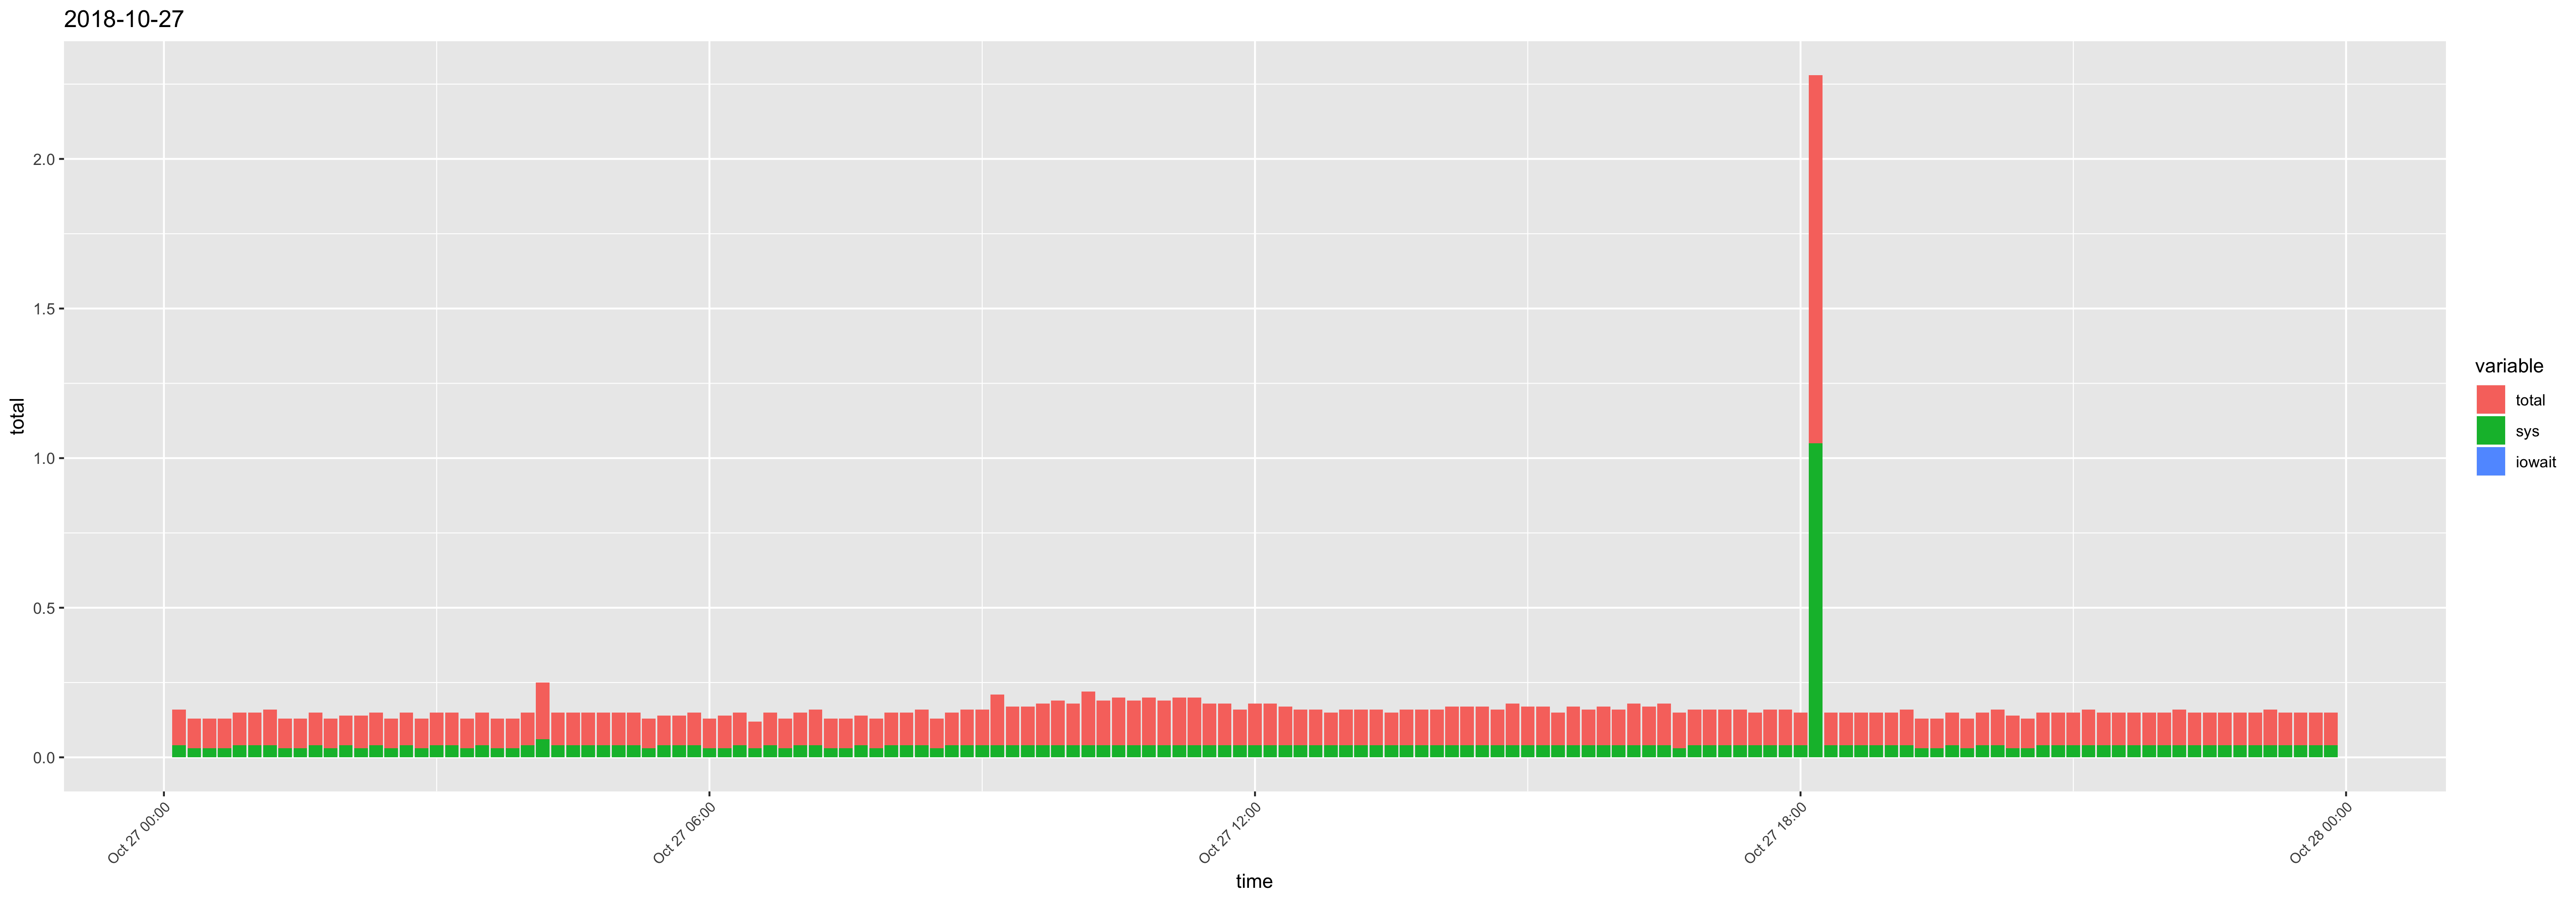

The file beside this chart, header and first rows:
time, usr, sys, iowait, timestamp, total
00:10:01, 0.08, 0.04, 0, 2018-10-27 00:10:01, 0.12
00:20:01, 0.07, 0.03, 0, 2018-10-27 00:20:01, 0.1
00:30:01, 0.07, 0.03, 0, 2018-10-27 00:30:01, 0.1
00:40:01, 0.07, 0.03, 0, 2018-10-27 00:40:01, 0.1
00:50:01, 0.07, 0.04, 0, 2018-10-27 00:50:01, 0.11
01:00:01, 0.07, 0.04, 0, 2018-10-27 01:00:01, 0.11
01:10:01, 0.08, 0.04, 0, 2018-10-27 01:10:01, 0.12
01:20:01, 0.07, 0.03, 0, 2018-10-27 01:20:01, 0.1
01:30:01, 0.07, 0.03, 0, 2018-10-27 01:30:01, 0.1
01:40:01, 0.07, 0.04, 0, 2018-10-27 01:40:01, 0.11
01:50:01, 0.07, 0.03, 0, 2018-10-27 01:50:01, 0.1
02:00:01, 0.06, 0.04, 0, 2018-10-27 02:00:01, 0.1
02:10:01, 0.08, 0.03, 0, 2018-10-27 02:10:01, 0.11
02:20:01, 0.07, 0.04, 0, 2018-10-27 02:20:01, 0.11
02:30:01, 0.07, 0.03, 0, 2018-10-27 02:30:01, 0.1
02:40:01, 0.07, 0.04, 0, 2018-10-27 02:40:01, 0.11
02:50:01, 0.07, 0.03, 0, 2018-10-27 02:50:01, 0.1
03:00:01, 0.07, 0.04, 0, 2018-10-27 03:00:01, 0.11
03:10:01, 0.07, 0.04, 0, 2018-10-27 03:10:01, 0.11
03:20:01, 0.07, 0.03, 0, 2018-10-27 03:20:01, 0.1
03:30:01, 0.07, 0.04, 0, 2018-10-27 03:30:01, 0.11
03:40:01, 0.07, 0.03, 0, 2018-10-27 03:40:01, 0.1
03:50:01, 0.07, 0.03, 0, 2018-10-27 03:50:01, 0.1
04:00:01, 0.07, 0.04, 0, 2018-10-27 04:00:01, 0.11
04:10:01, 0.13, 0.06, 0, 2018-10-27 04:10:01, 0.19
04:20:01, 0.07, 0.04, 0, 2018-10-27 04:20:01, 0.11
04:30:01, 0.07, 0.04, 0, 2018-10-27 04:30:01, 0.11
04:40:01, 0.07, 0.04, 0, 2018-10-27 04:40:01, 0.11
04:50:01, 0.07, 0.04, 0, 2018-10-27 04:50:01, 0.11
05:00:01, 0.07, 0.04, 0, 2018-10-27 05:00:01, 0.11
05:10:01, 0.07, 0.04, 0, 2018-10-27 05:10:01, 0.11
05:20:01, 0.07, 0.03, 0, 2018-10-27 05:20:01, 0.1
05:30:01, 0.06, 0.04, 0, 2018-10-27 05:30:01, 0.1
05:40:01, 0.06, 0.04, 0, 2018-10-27 05:40:01, 0.1
05:50:01, 0.07, 0.04, 0, 2018-10-27 05:50:01, 0.11
06:00:01, 0.07, 0.03, 0, 2018-10-27 06:00:01, 0.1
06:10:01, 0.08, 0.03, 0, 2018-10-27 06:10:01, 0.11
06:20:01, 0.07, 0.04, 0, 2018-10-27 06:20:01, 0.11
06:30:01, 0.06, 0.03, 0, 2018-10-27 06:30:01, 0.09
06:40:01, 0.07, 0.04, 0, 2018-10-27 06:40:01, 0.11
06:50:01, 0.07, 0.03, 0, 2018-10-27 06:50:01, 0.1
07:00:01, 0.07, 0.04, 0, 2018-10-27 07:00:01, 0.11
07:10:01, 0.08, 0.04, 0, 2018-10-27 07:10:01, 0.12
07:20:01, 0.07, 0.03, 0, 2018-10-27 07:20:01, 0.1
07:30:01, 0.07, 0.03, 0, 2018-10-27 07:30:01, 0.1
07:40:01, 0.06, 0.04, 0, 2018-10-27 07:40:01, 0.1
07:50:01, 0.07, 0.03, 0, 2018-10-27 07:50:01, 0.1
08:00:01, 0.07, 0.04, 0, 2018-10-27 08:00:01, 0.11
08:10:01, 0.07, 0.04, 0, 2018-10-27 08:10:01, 0.11
08:20:01, 0.08, 0.04, 0, 2018-10-27 08:20:01, 0.12
08:30:01, 0.07, 0.03, 0, 2018-10-27 08:30:01, 0.1
08:40:01, 0.07, 0.04, 0, 2018-10-27 08:40:01, 0.11
08:50:01, 0.08, 0.04, 0, 2018-10-27 08:50:01, 0.12
09:00:01, 0.08, 0.04, 0, 2018-10-27 09:00:01, 0.12
09:10:01, 0.13, 0.04, 0, 2018-10-27 09:10:01, 0.17
09:20:01, 0.09, 0.04, 0, 2018-10-27 09:20:01, 0.13
09:30:01, 0.09, 0.04, 0, 2018-10-27 09:30:01, 0.13
09:40:01, 0.1, 0.04, 0, 2018-10-27 09:40:01, 0.14
09:50:01, 0.11, 0.04, 0, 2018-10-27 09:50:01, 0.15
10:00:01, 0.1, 0.04, 0, 2018-10-27 10:00:01, 0.14
... 84 more rows
